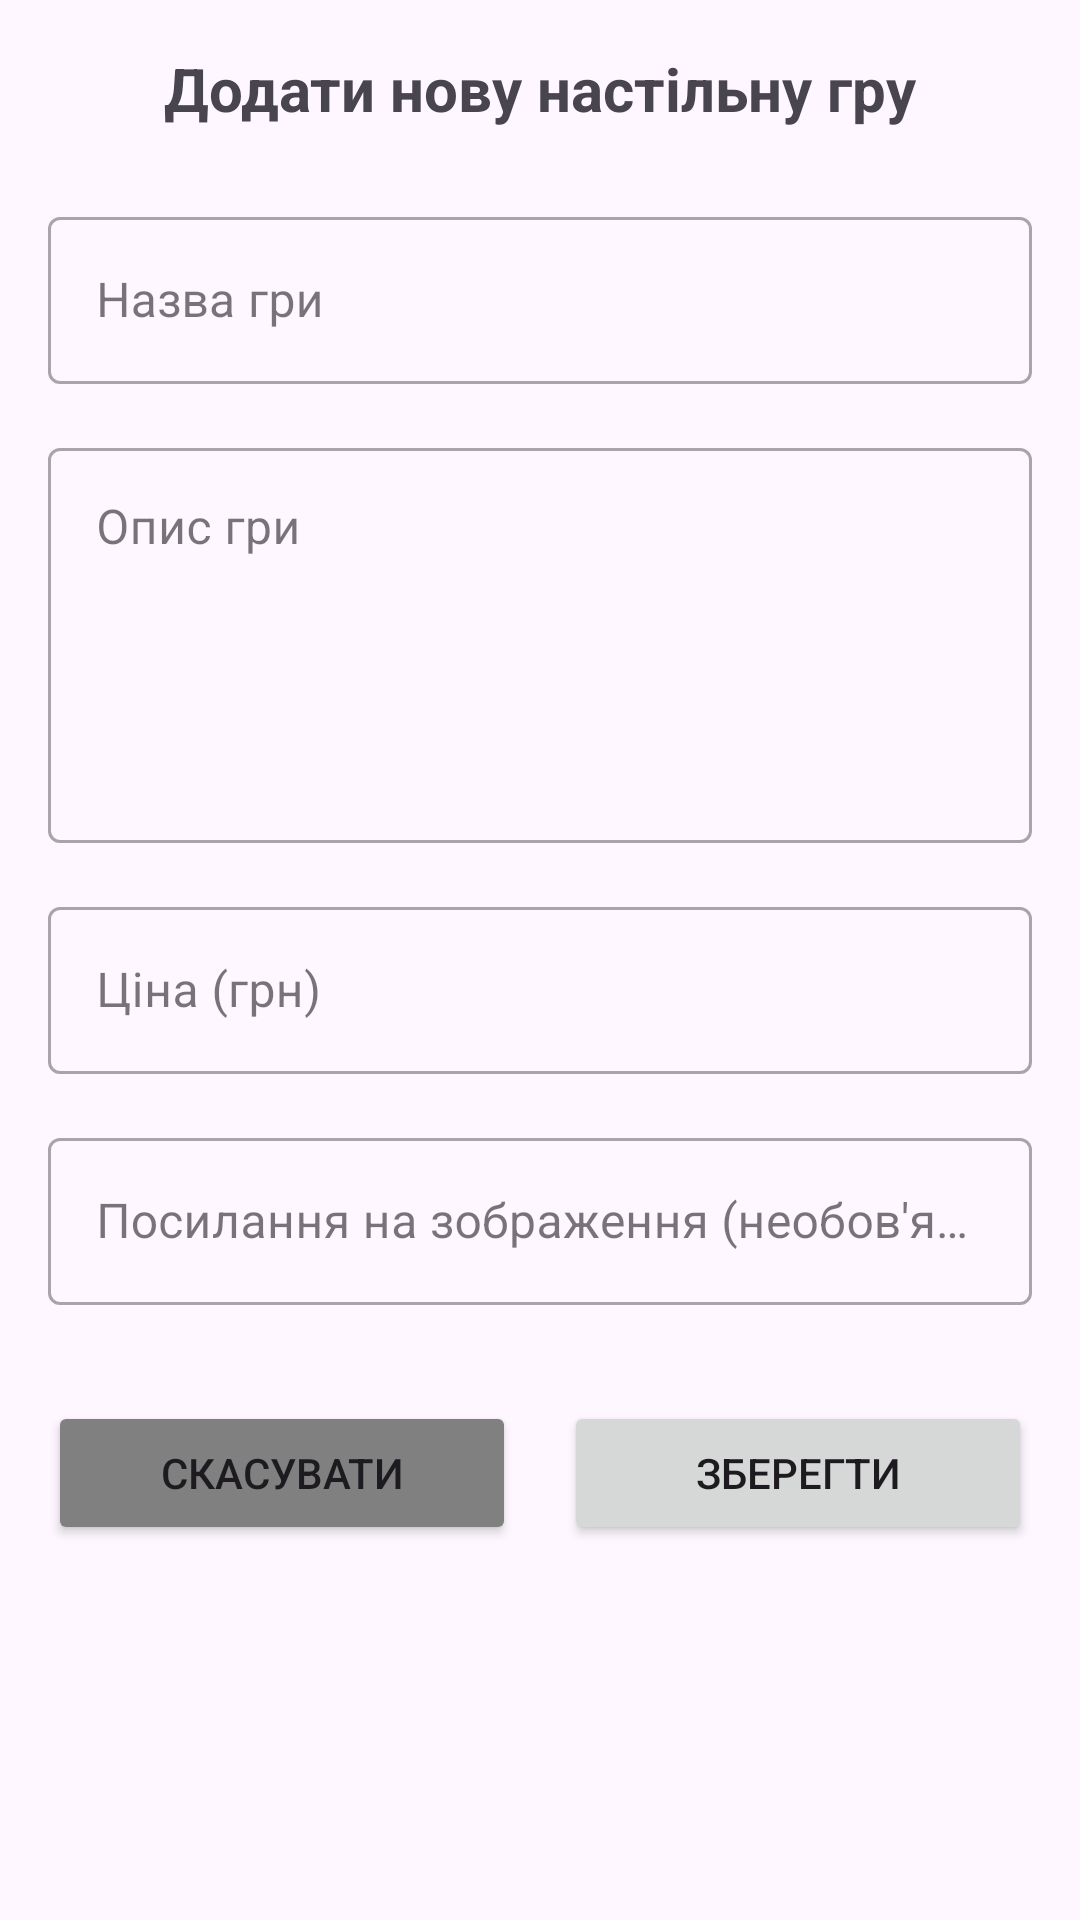

Write the Android layout XML for this screen, with the resource values it uses.
<!-- AndroidManifest.xml: application theme Theme.Tutor -->
<!-- res/layout/fragment_add_game.xml -->
<?xml version="1.0" encoding="utf-8"?>
<ScrollView xmlns:android="http://schemas.android.com/apk/res/android"
    xmlns:app="http://schemas.android.com/apk/res-auto"
    xmlns:tools="http://schemas.android.com/tools"
    android:layout_width="match_parent"
    android:layout_height="match_parent"
    tools:context=".ui.admin.AddGameFragment">

    <androidx.constraintlayout.widget.ConstraintLayout
        android:layout_width="match_parent"
        android:layout_height="wrap_content"
        android:padding="16dp">

        <TextView
            android:id="@+id/titleTv"
            android:layout_width="wrap_content"
            android:layout_height="wrap_content"
            android:text="Додати нову настільну гру"
            android:textSize="20sp"
            android:textStyle="bold"
            app:layout_constraintEnd_toEndOf="parent"
            app:layout_constraintStart_toStartOf="parent"
            app:layout_constraintTop_toTopOf="parent" />

        <com.google.android.material.textfield.TextInputLayout
            android:id="@+id/nameLayout"
            style="@style/Widget.MaterialComponents.TextInputLayout.OutlinedBox"
            android:layout_width="match_parent"
            android:layout_height="wrap_content"
            android:layout_marginTop="24dp"
            android:hint="Назва гри"
            app:layout_constraintEnd_toEndOf="parent"
            app:layout_constraintStart_toStartOf="parent"
            app:layout_constraintTop_toBottomOf="@+id/titleTv">

            <com.google.android.material.textfield.TextInputEditText
                android:id="@+id/nameEt"
                android:layout_width="match_parent"
                android:layout_height="wrap_content"
                android:inputType="text" />
        </com.google.android.material.textfield.TextInputLayout>

        <com.google.android.material.textfield.TextInputLayout
            android:id="@+id/descriptionLayout"
            style="@style/Widget.MaterialComponents.TextInputLayout.OutlinedBox"
            android:layout_width="match_parent"
            android:layout_height="wrap_content"
            android:layout_marginTop="16dp"
            android:hint="Опис гри"
            app:layout_constraintEnd_toEndOf="parent"
            app:layout_constraintStart_toStartOf="parent"
            app:layout_constraintTop_toBottomOf="@+id/nameLayout">

            <com.google.android.material.textfield.TextInputEditText
                android:id="@+id/descriptionEt"
                android:layout_width="match_parent"
                android:layout_height="wrap_content"
                android:gravity="top"
                android:inputType="textMultiLine"
                android:lines="5" />
        </com.google.android.material.textfield.TextInputLayout>

        <com.google.android.material.textfield.TextInputLayout
            android:id="@+id/priceLayout"
            style="@style/Widget.MaterialComponents.TextInputLayout.OutlinedBox"
            android:layout_width="match_parent"
            android:layout_height="wrap_content"
            android:layout_marginTop="16dp"
            android:hint="Ціна (грн)"
            app:layout_constraintEnd_toEndOf="parent"
            app:layout_constraintStart_toStartOf="parent"
            app:layout_constraintTop_toBottomOf="@+id/descriptionLayout">

            <com.google.android.material.textfield.TextInputEditText
                android:id="@+id/priceEt"
                android:layout_width="match_parent"
                android:layout_height="wrap_content"
                android:inputType="numberDecimal" />
        </com.google.android.material.textfield.TextInputLayout>

        <com.google.android.material.textfield.TextInputLayout
            android:id="@+id/imageUrlLayout"
            style="@style/Widget.MaterialComponents.TextInputLayout.OutlinedBox"
            android:layout_width="match_parent"
            android:layout_height="wrap_content"
            android:layout_marginTop="16dp"
            android:hint="Посилання на зображення (необов'язково)"
            app:layout_constraintEnd_toEndOf="parent"
            app:layout_constraintStart_toStartOf="parent"
            app:layout_constraintTop_toBottomOf="@+id/priceLayout">

            <com.google.android.material.textfield.TextInputEditText
                android:id="@+id/imageUrlEt"
                android:layout_width="match_parent"
                android:layout_height="wrap_content"
                android:inputType="textUri" />
        </com.google.android.material.textfield.TextInputLayout>

        <LinearLayout
            android:layout_width="match_parent"
            android:layout_height="wrap_content"
            android:layout_marginTop="32dp"
            android:orientation="horizontal"
            app:layout_constraintEnd_toEndOf="parent"
            app:layout_constraintStart_toStartOf="parent"
            app:layout_constraintTop_toBottomOf="@+id/imageUrlLayout">

            <Button
                android:id="@+id/cancelBtn"
                android:layout_width="0dp"
                android:layout_height="wrap_content"
                android:layout_marginEnd="8dp"
                android:layout_weight="1"
                android:backgroundTint="#808080"
                android:text="Скасувати" />

            <Button
                android:id="@+id/saveBtn"
                android:layout_width="0dp"
                android:layout_height="wrap_content"
                android:layout_marginStart="8dp"
                android:layout_weight="1"
                android:text="Зберегти" />
        </LinearLayout>
    </androidx.constraintlayout.widget.ConstraintLayout>
</ScrollView>
<!-- resources referenced by this layout -->
<resources>
  <style name="Theme.Tutor" parent="Base.Theme.Tutor" />
  <style name="Base.Theme.Tutor" parent="Theme.Material3.DayNight.NoActionBar">
          
          
      </style>
</resources>
